Run: headless pygame with SDL's dummy video driver; simulated clock (each Clock.tick advances the game by its frame time, no real sleeping); random seed 0; keys injected as events and as key.get_pressed() state; mouse plan: one left click at the window centre at the start of phase 2, then a move to the lower-right quarter at the start of phase 3.
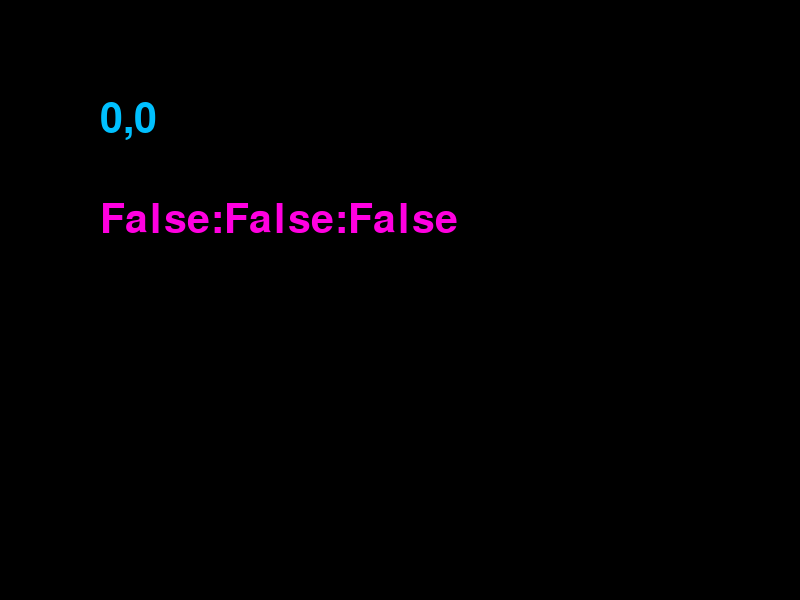
Frame 1 of 4 · flips 1–60 · no input
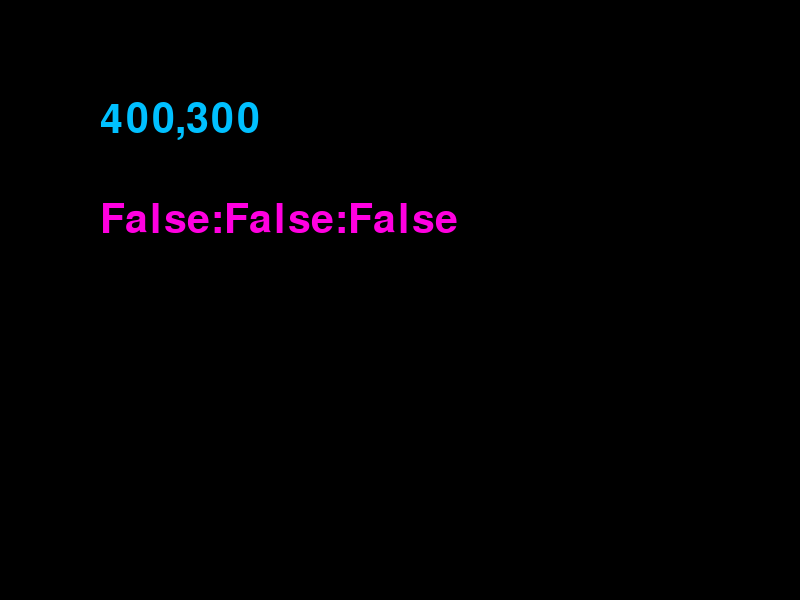
Frame 2 of 4 · flips 61–180 · clicked the window centre · tapped SPACE, RETURN · held RIGHT (→), D
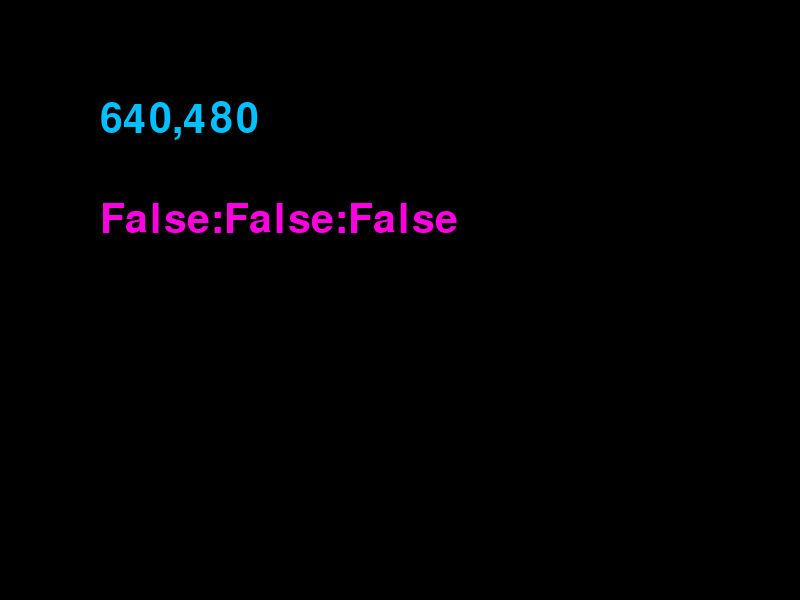
Frame 3 of 4 · flips 181–300 · moved the mouse to the lower-right quarter · held DOWN (↓), S
Frame 4 of 4 · flips 301–420 · held LEFT (←), A, UP (↑), W · screen unchanged from frame 3, image omitted

The pygame program that drew these frames:

import pygame
import sys

# 黒
BLACK = (0, 0, 0)
# 青
LBLUE = (0, 192, 255)
# ピンク
PINK = (255, 0, 224)


def main():
    # pygameモジュールの初期化
    pygame.init()
    # ウィンドウに表示されるタイトルを設定
    pygame.display.set_caption("初めてのPygame マウス入力")
    # スクリーンを初期化
    screen = pygame.display.set_mode((800, 600))
    clock = pygame.time.Clock()
    font = pygame.font.Font(None, 60)
    # 時間管理変数
    tmr = 0

    while True:
        # pygameのイベントを繰り返しで処理する
        for event in pygame.event.get():
            if event.type == pygame.QUIT:
                # ウィンドウの✖ボタンをクリック
                # pygameのモジュールの初期化を解除
                pygame.quit()
                # プログラムを終了
                sys.exit()

        # マウスポインタの座標を変数に代入
        mouseX, mouseY = pygame.mouse.get_pos()
        txt1 = font.render("{},{}".format(mouseX, mouseY), True, LBLUE)

        mBtn1, mBtn2, mBtn3 = pygame.mouse.get_pressed()
        txt2 = font.render("{}:{}:{}".format(mBtn1, mBtn2, mBtn3), True, PINK)

        # 指定色でスクリーン全体をクリア
        screen.fill(BLACK)
        # 文字列を描いたＳｕｒｆａｃｅをスクリーンに貼り付ける
        screen.blit(txt1, [100, 100])
        screen.blit(txt2, [100, 200])
        # 画面更新
        pygame.display.update()
        # フレームレートを設定する
        clock.tick(10)


if __name__ == "__main__":
    main()
